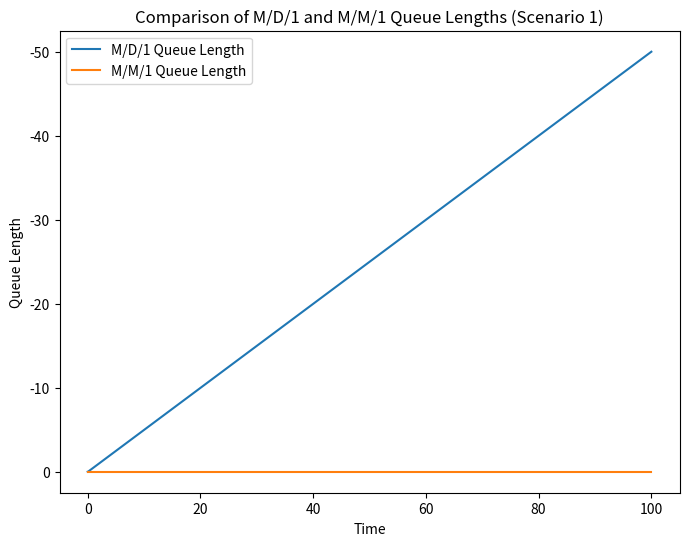
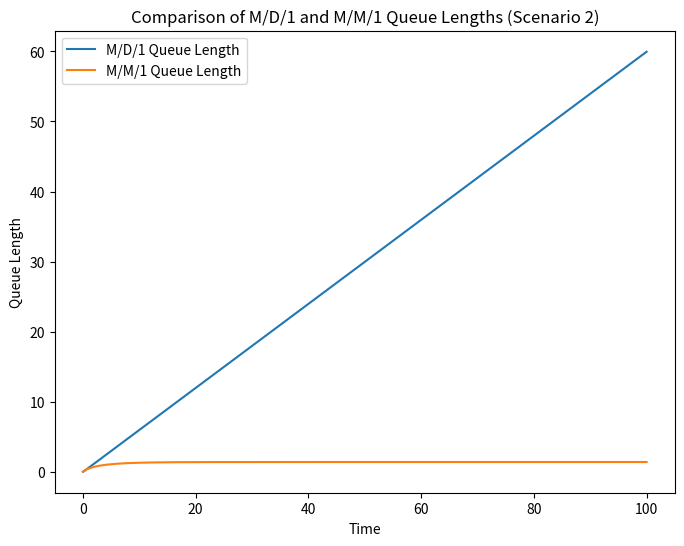
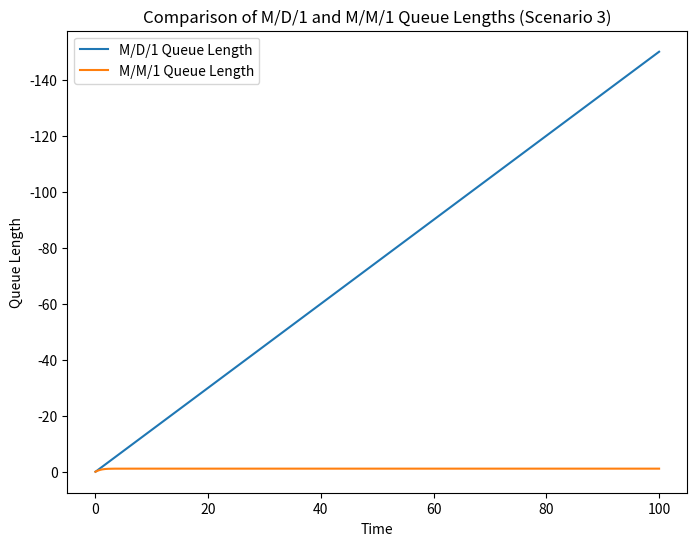
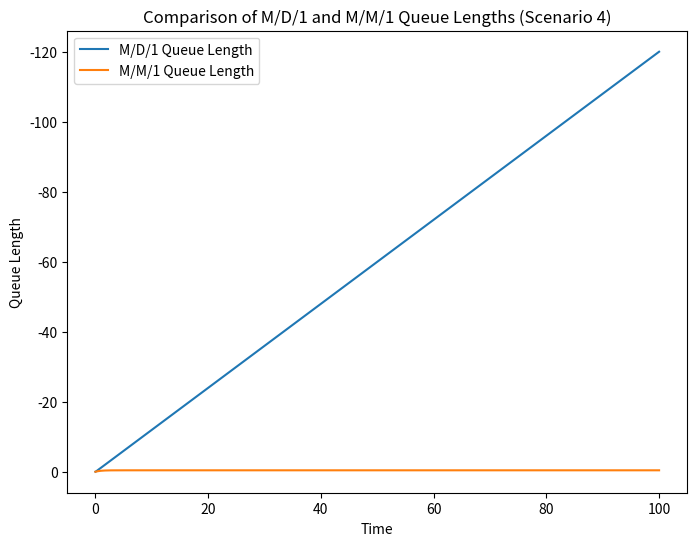
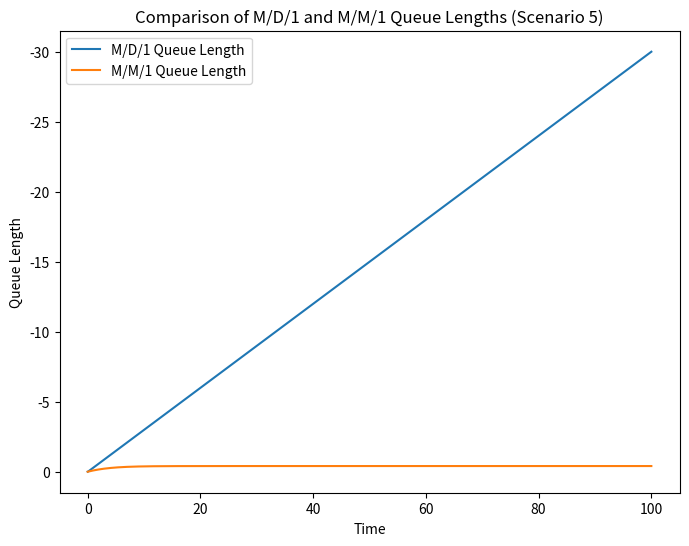

Reproduce these figures in Python, in order.
import numpy as np
import matplotlib.pyplot as plt


def calculate_queue_length(lambda_arrival, mu_service, t_max, num_points):
    """
    Calculate the queue lengths for M/D/1 and M/M/1 queuing systems.

    Parameters:
    lambda_arrival (float): Arrival rate
    mu_service (float): Service rate
    t_max (float): Maximum time
    num_points (int): Number of points to calculate

    Returns:
    t (np.ndarray): Time array
    Q_D (np.ndarray): Queue length for M/D/1 queue
    Q_M (np.ndarray): Queue length for M/M/1 queue
    """
    # Calculate the time step
    dt = t_max / (num_points - 1)

    # Initialize arrays for time and queue lengths
    t = np.linspace(0, t_max, num_points)
    Q_D = np.zeros_like(t)
    Q_M = np.zeros_like(t)

    # Calculate the queue lengths
    for i in range(1, num_points):
        # Calculate the utilization factor
        rho = lambda_arrival / mu_service

        # Update the queue lengths
        Q_D[i] = Q_D[i - 1] + dt * (
            lambda_arrival - mu_service * (1 - rho * np.heaviside(Q_D[i - 1], 0.5))
        )
        Q_M[i] = Q_M[i - 1] + dt * (
            lambda_arrival - mu_service * (1 - rho * np.exp(-Q_M[i - 1]))
        )

    return t, Q_D, Q_M


def print_comparrision_graph(flag, t, Q_D, Q_M, i):
    if flag == "invert":
        plt.figure(figsize=(8, 6))
        plt.plot(t, Q_D, label="M/D/1 Queue Length")
        plt.plot(t, Q_M, label="M/M/1 Queue Length")
        plt.gca().invert_yaxis()
        plt.xlabel("Time")
        plt.ylabel("Queue Length")
        plt.title(f"Comparison of M/D/1 and M/M/1 Queue Lengths (Scenario {i+1})")
        plt.legend()
        plt.show()
    else:
        plt.figure(figsize=(8, 6))
        plt.plot(t, Q_D, label="M/D/1 Queue Length")
        plt.plot(t, Q_M, label="M/M/1 Queue Length")
        plt.xlabel("Time")
        plt.ylabel("Queue Length")
        plt.title(f"Comparison of M/D/1 and M/M/1 Queue Lengths (Scenario {i+1})")
        plt.legend()
        plt.show()


def compare_queue_lengths(scenarios):
    """
    Compare the queue lengths for M/D/1 and M/M/1 queuing systems across different scenarios.

    Parameters:
    scenarios (list): List of tuples containing (lambda_arrival, mu_service, t_max, num_points)
    """
    for i, (lambda_arrival, mu_service, t_max, num_points) in enumerate(scenarios):

        t, Q_D, Q_M = calculate_queue_length(
            lambda_arrival, mu_service, t_max, num_points
        )

        # Calculate the mean queue lengths
        mean_Q_D = np.mean(Q_D)
        mean_Q_M = np.mean(Q_M)

        # Determine the queue with shorter length
        if mean_Q_D < mean_Q_M:
            print(
                f"Scenario {i+1}: M/D/1 queue has a shorter mean queue length than M/M/1 queue."
            )
            print_comparrision_graph("invert", t, Q_D, Q_M, i)
        else:
            print(
                f"Scenario {i+1}: M/M/1 queue has a shorter mean queue length than M/D/1 queue."
            )
            print_comparrision_graph("same", t, Q_D, Q_M, i)


# Define the scenarios
scenarios = [
    (0.5, 1.0, 100, 1000),  # Scenario 1
    (0.8, 1.0, 100, 1000),  # Scenario 2
    (0.5, 2.0, 100, 1000),  # Scenario 3
    (0.8, 2.0, 100, 1000),  # Scenario 4
    (0.2, 0.5, 100, 1000),  # Scenario 5
]

# print()

print(
    "The Scenarios are: (lambda_arrival, mu_service, t_max, num_points)\n"+
    "\n".join(
        f"Scenario-{i+1}: {scenario}"
        for i, scenario in enumerate(scenarios)
    )
)

# Compare the queue lengths for the different scenarios
compare_queue_lengths(scenarios)
